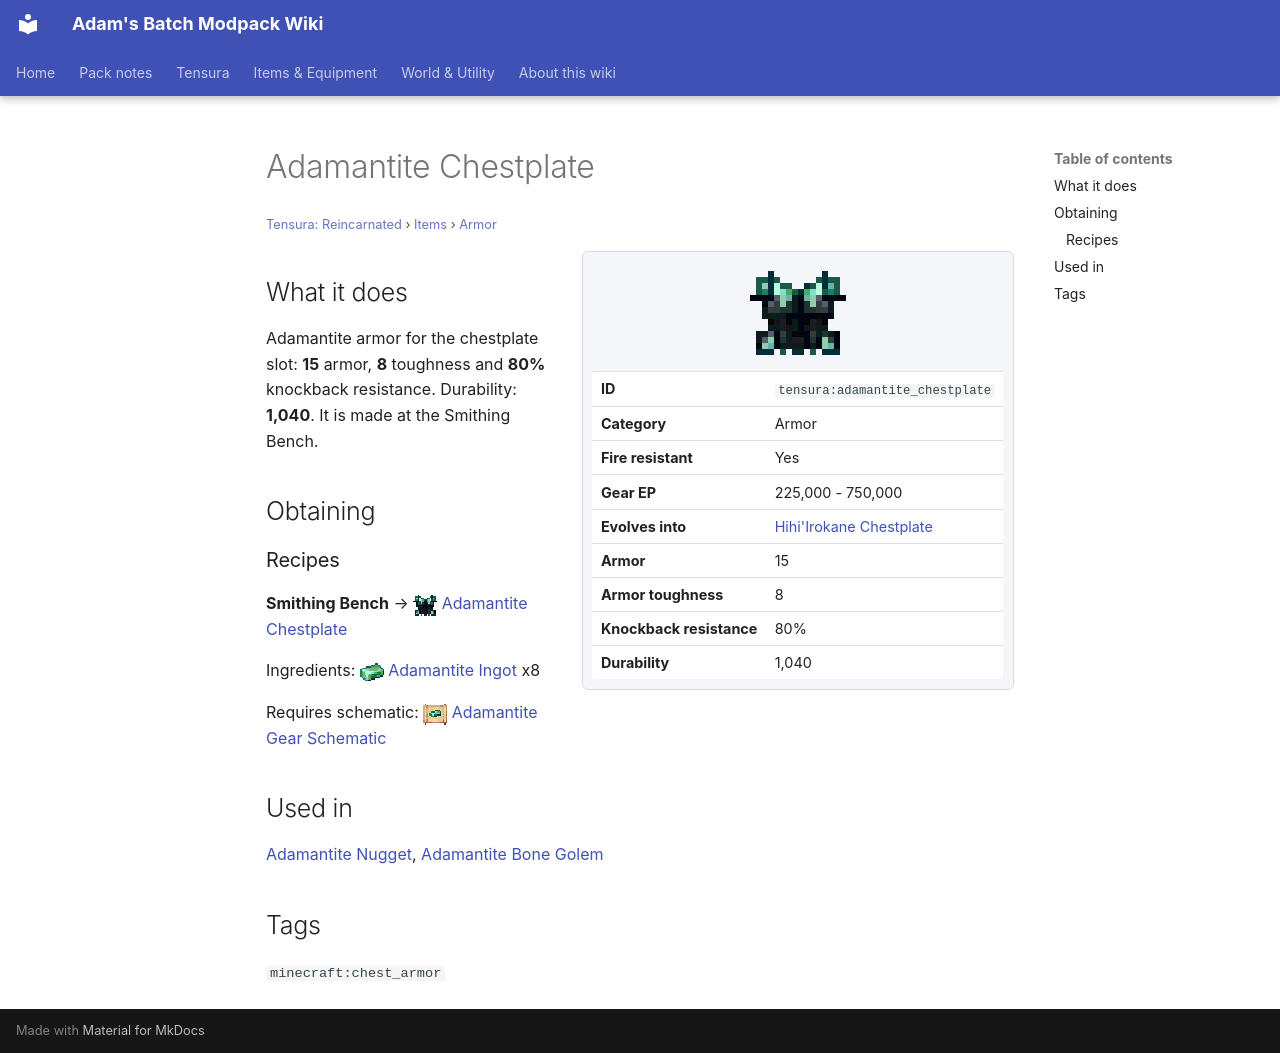

repository: Proteus-Nell/Adams-Batch-MC-Modpack-Wiki · page: tensura-reincarnated/items/armor/adamantite-chestplate/index.html · generator: mkdocs

# Adamantite Chestplate

<small>[Tensura: Reincarnated](../../index.md) &rsaquo; [Items](../index.md) &rsaquo; [Armor](index.md)</small>

<div class="infobox" markdown>

![Adamantite Chestplate](../../../assets/icons/tensura/item/adamantite_chestplate.png)

| | |
|---|---|
| **ID** | `tensura:adamantite_chestplate` |
| **Category** | Armor |
| **Fire resistant** | Yes |
| **Gear EP** | 225,000 - 750,000 |
| **Evolves into** | [Hihi'Irokane Chestplate](hihiirokane-chestplate.md) |
| **Armor** | 15 |
| **Armor toughness** | 8 |
| **Knockback resistance** | 80% |
| **Durability** | 1,040 |

</div>

## What it does

Adamantite armor for the chestplate slot: **15** armor, **8** toughness and **80%** knockback resistance. Durability: **1,040**. It is made at the Smithing Bench.

## Obtaining

### Recipes

**Smithing Bench** &rarr; ![](../../../assets/icons/tensura/item/adamantite_chestplate.png) [Adamantite Chestplate](adamantite-chestplate.md)

Ingredients: ![](../../../assets/icons/tensura/item/adamantite_ingot.png) [Adamantite Ingot](../materials/adamantite-ingot.md) x8

Requires schematic: ![](../../../assets/icons/tensura/item/adamantite_gear_schematic.png) [Adamantite Gear Schematic](../schematics/adamantite-gear-schematic.md)

## Used in

[Adamantite Nugget](../materials/adamantite-nugget.md), [Adamantite Bone Golem](../miscellaneous/adamantite-bone-golem.md)

## Tags

`minecraft:chest_armor`
